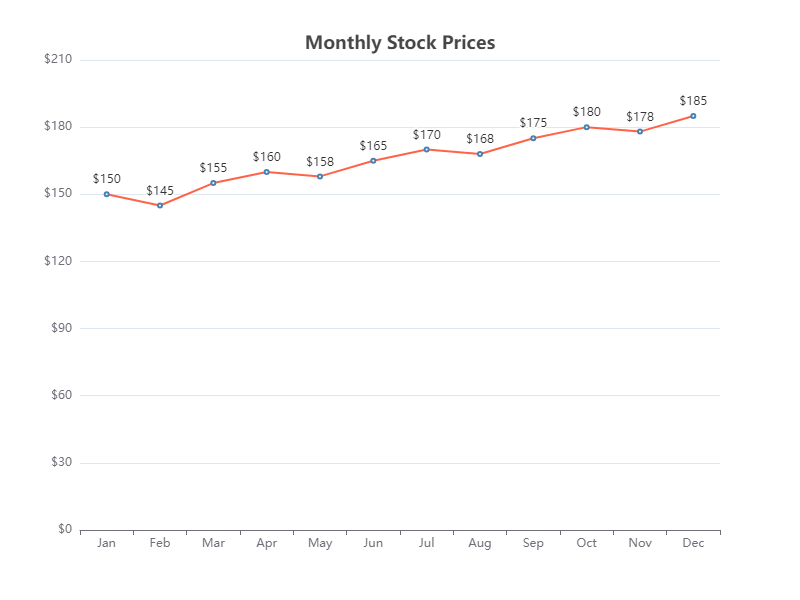

The data file committed next to this chart (first rows):
Month, Stock Price
Jan, 150
Feb, 145
Mar, 155
Apr, 160
May, 158
Jun, 165
Jul, 170
Aug, 168
Sep, 175
Oct, 180
Nov, 178
Dec, 185
